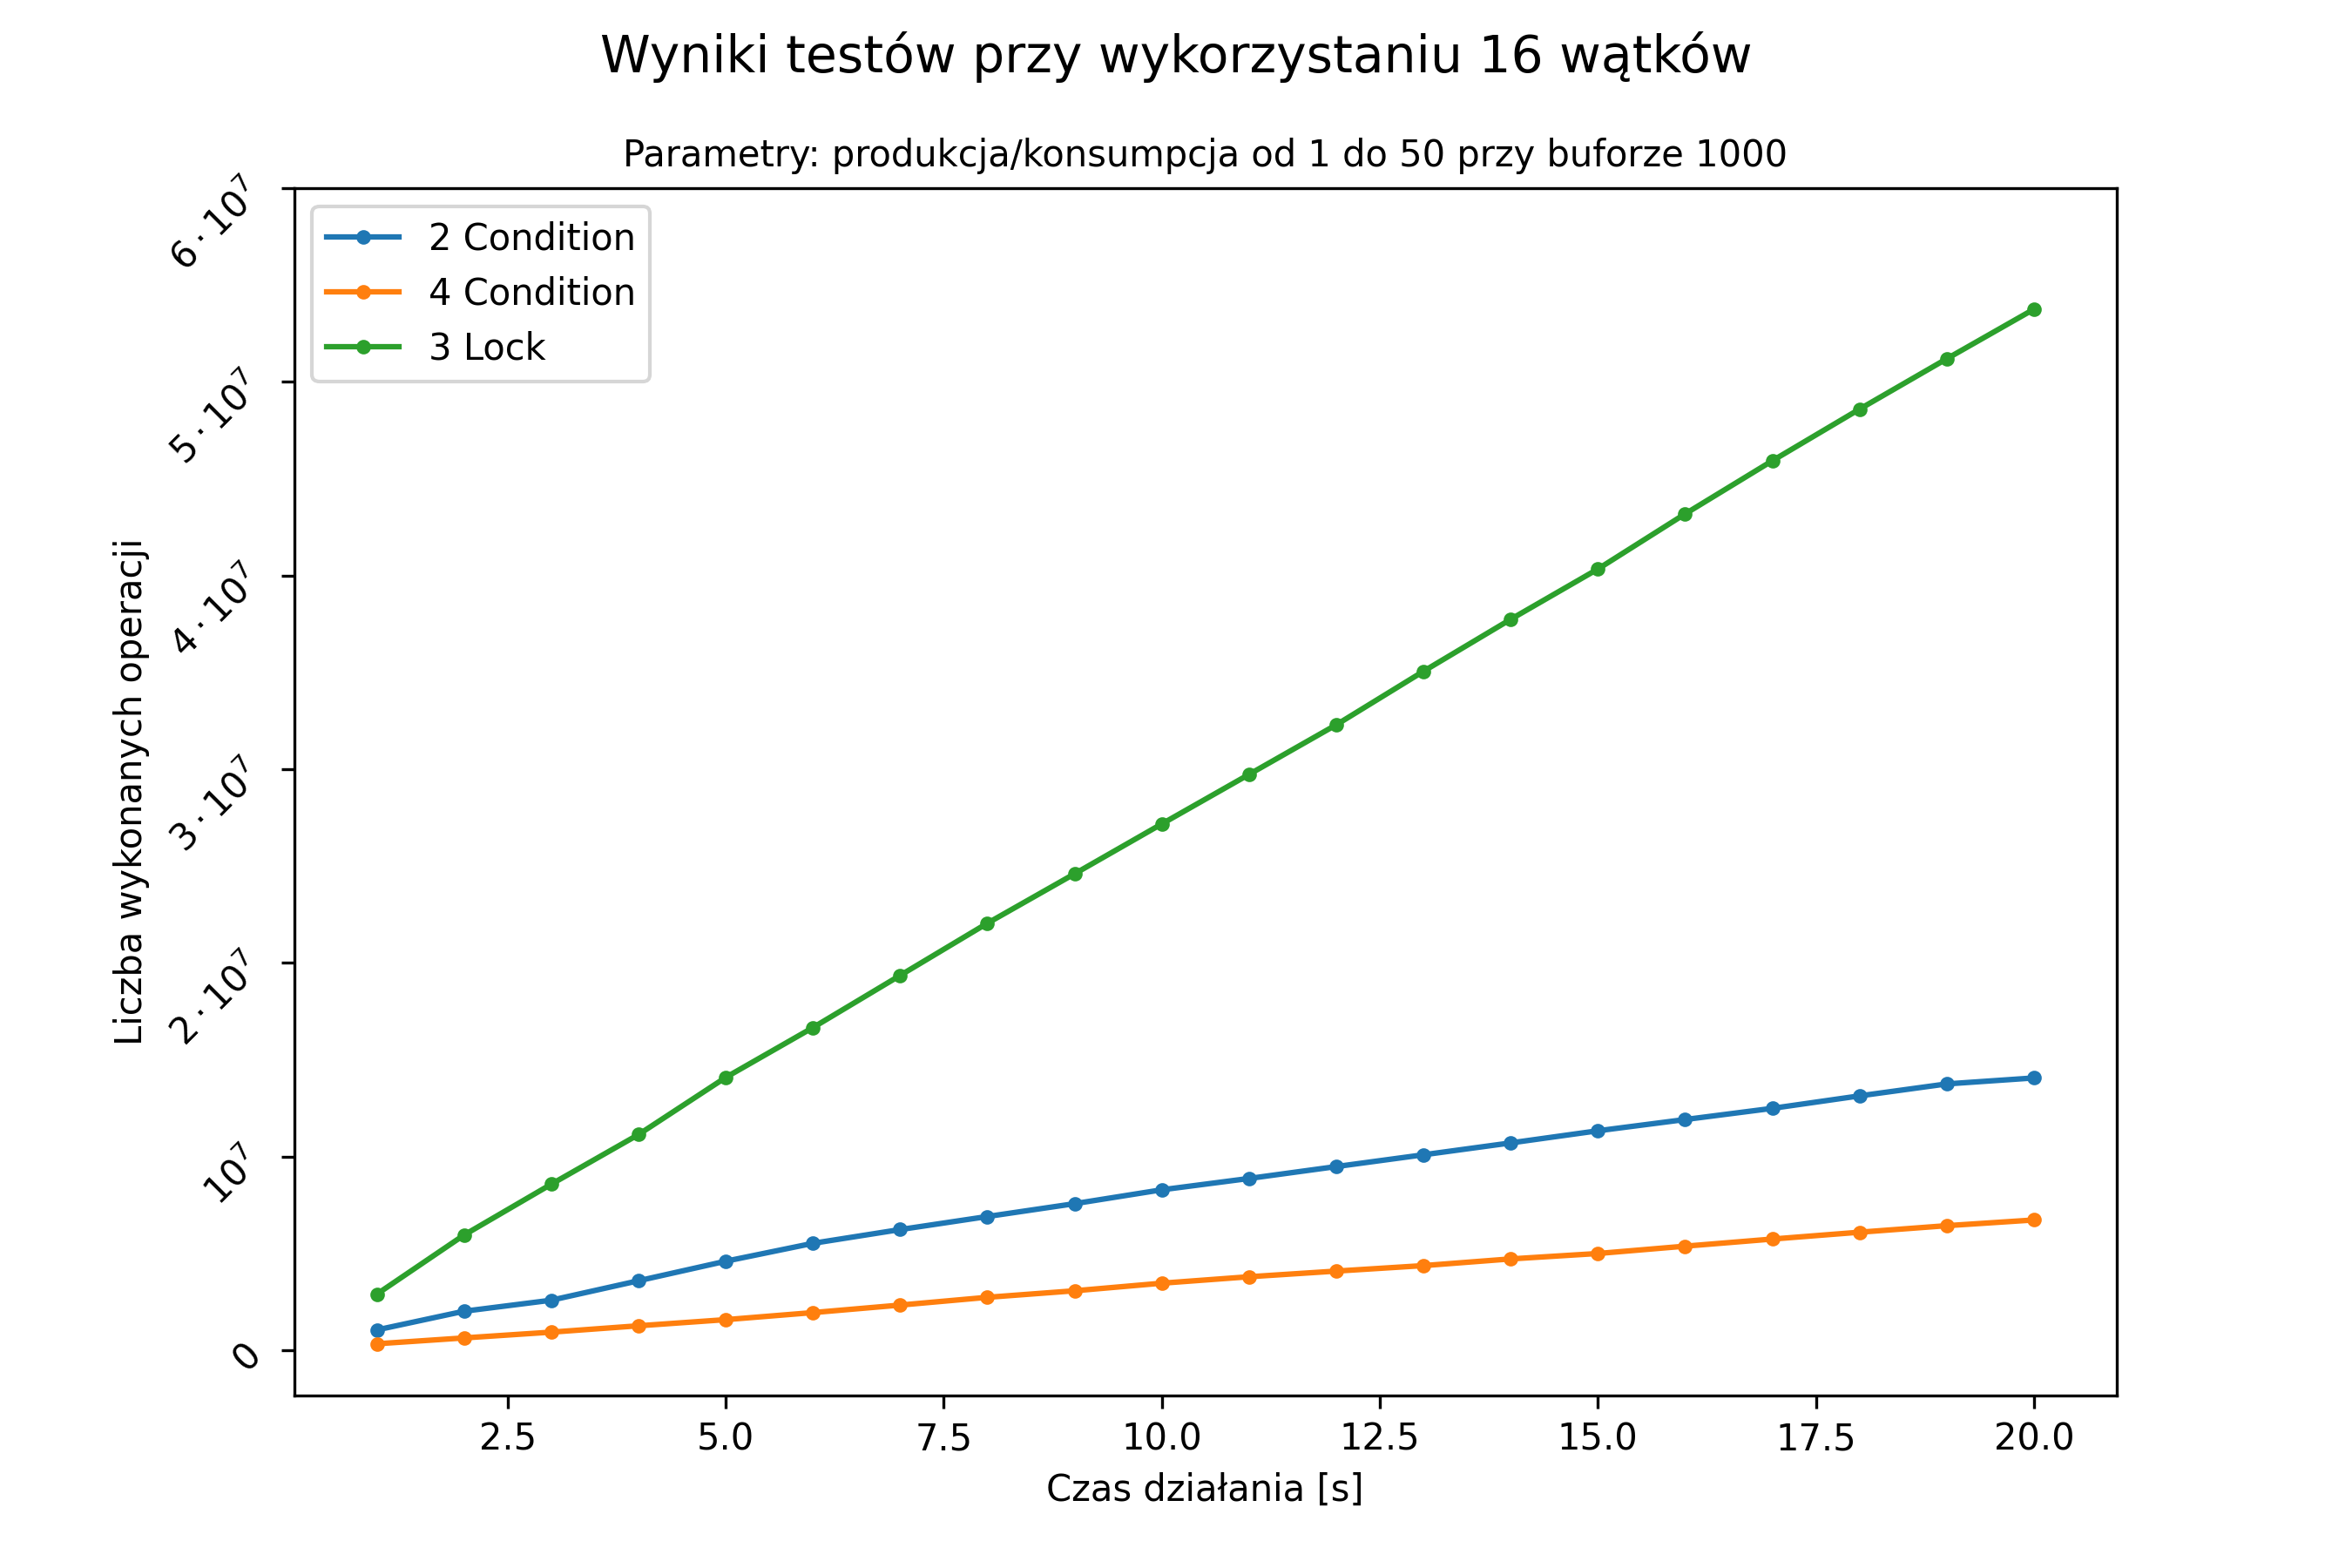

Source data for this figure (header and first rows):
1, 1050456, 334395, 2898120
2, 2016406, 637367, 5950808
3, 2584462, 935831, 8574450
4, 3589147, 1264061, 11137229
5, 4597869, 1580880, 14086225
6, 5522155, 1945187, 16660316
7, 6232266, 2333354, 19353676
8, 6905599, 2734349, 22047052
9, 7568945, 3071430, 24600230
10, 8285161, 3463087, 27175138
11, 8870097, 3795698, 29731004
12, 9484300, 4088091, 32291387
13, 10092605, 4370990, 35054304
14, 10705578, 4716395, 37738655
15, 11332529, 4995926, 40334934
16, 11913110, 5374589, 43181798
17, 12490167, 5741861, 45924488
18, 13134358, 6095233, 48590246
19, 13751938, 6432743, 51190085
20, 14060156, 6727308, 53751287
